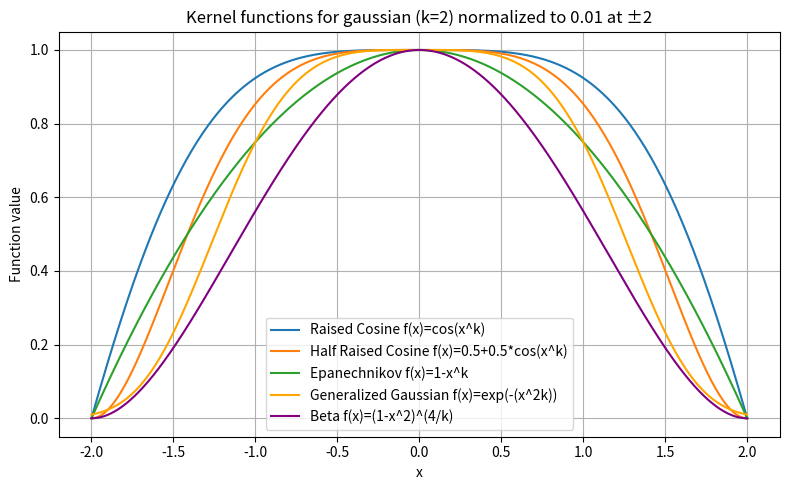
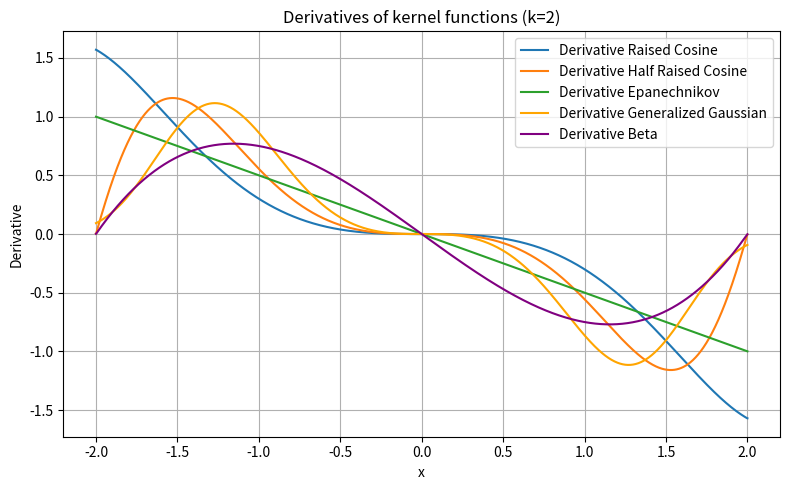

Here is the Python script that generated these plots, in order:
import argparse
import numpy as np
import matplotlib.pyplot as plt

def epan_f(x, k):
    return np.clip(1 - (np.abs(x) / 2) ** k, 0, 1)


def compute_kernels(x, args):
    """
    Compute the kernel functions for a given x array and arguments.
    
    Returns a tuple containing:
        - raised_cos: Raised cosine kernel.
        - half_cos: Half raised cosine kernel.
        - epan: Epanechnikov kernel.
        - gauss: Generalized Gaussian kernel (shifted by subtracting the threshold).
    """
    # Raised cosine zeros at ±2
    cos_zero = (np.pi / 2) / (2 ** args.k)
    raised_cos = np.clip(
        np.cos((np.abs(x) ** args.k) * cos_zero),
        0, 1
    )
    
    # "Half" raised cosine zeros at ±2
    half_cos_zero = np.pi / (2 ** args.k)
    half_cos = np.clip(
        0.5 + 0.5 * np.cos((np.abs(x) ** args.k) * half_cos_zero),
        0, 1
    )

    epan = epan_f(x, args.k)
    
    threshold = 0.01
    # Note: subtracting 'threshold' does not affect the derivative.
    gauss = threshold ** (np.abs(x * 0.5) ** (2 * args.k)) 

    beta = (1 - (x * 0.5) **2) ** (4/args.k) # * epan_f(x, max(args.k, 2))

    return raised_cos, half_cos, epan, gauss, beta

def plot_functions(x, args):
    # Domain: -2 to 2
    x = np.linspace(-2, 2, 500)
    raised_cos, half_cos, epan, gauss, beta = compute_kernels(x, args)

    plt.figure(figsize=(8, 5))
    plt.plot(x, raised_cos, label="Raised Cosine f(x)=cos(x^k)")
    plt.plot(x, half_cos, label="Half Raised Cosine f(x)=0.5+0.5*cos(x^k)")
    plt.plot(x, epan, label="Epanechnikov f(x)=1-x^k")
    plt.plot(x, gauss, label="Generalized Gaussian f(x)=exp(-(x^2k))", color="orange")
    plt.plot(x, beta, label="Beta f(x)=(1-x^2)^(4/k)", color="purple")

def plot_derivatives(x, args):
    # Domain: -2 to 2 with a finer resolution for gradient computation.
    x = np.linspace(-2, 2, 2000)
    raised_cos, half_cos, epan, gauss, beta = compute_kernels(x, args)

    # Compute gradients using np.gradient
    raised_cos_deriv = np.gradient(raised_cos, x)
    half_cos_deriv = np.gradient(half_cos, x)
    epan_deriv = np.gradient(epan, x)
    gauss_deriv = np.gradient(gauss, x)
    beta_deriv = np.gradient(beta, x)
    plt.figure(figsize=(8, 5))
    plt.plot(x, raised_cos_deriv, label="Derivative Raised Cosine")
    plt.plot(x, half_cos_deriv, label="Derivative Half Raised Cosine")
    plt.plot(x, epan_deriv, label="Derivative Epanechnikov")
    plt.plot(x, gauss_deriv, label="Derivative Generalized Gaussian", color="orange")
    plt.plot(x, beta_deriv, label="Derivative Beta", color="purple")
def main():
    parser = argparse.ArgumentParser()
    parser.add_argument("--k", type=float, default=2)
    args = parser.parse_args()

    # Plot kernel functions
    plot_functions(None, args)
    plt.title(f"Kernel functions for gaussian (k={args.k}) normalized to 0.01 at ±2")
    plt.xlabel("x")
    plt.ylabel("Function value")
    plt.grid(True)
    plt.legend()
    plt.tight_layout()

    # Plot derivatives of kernel functions
    plot_derivatives(None, args)
    plt.title(f"Derivatives of kernel functions (k={args.k})")
    plt.xlabel("x")
    plt.ylabel("Derivative")
    plt.grid(True)
    plt.legend()
    plt.tight_layout()

    plt.show()

if __name__ == "__main__":
    main() 
